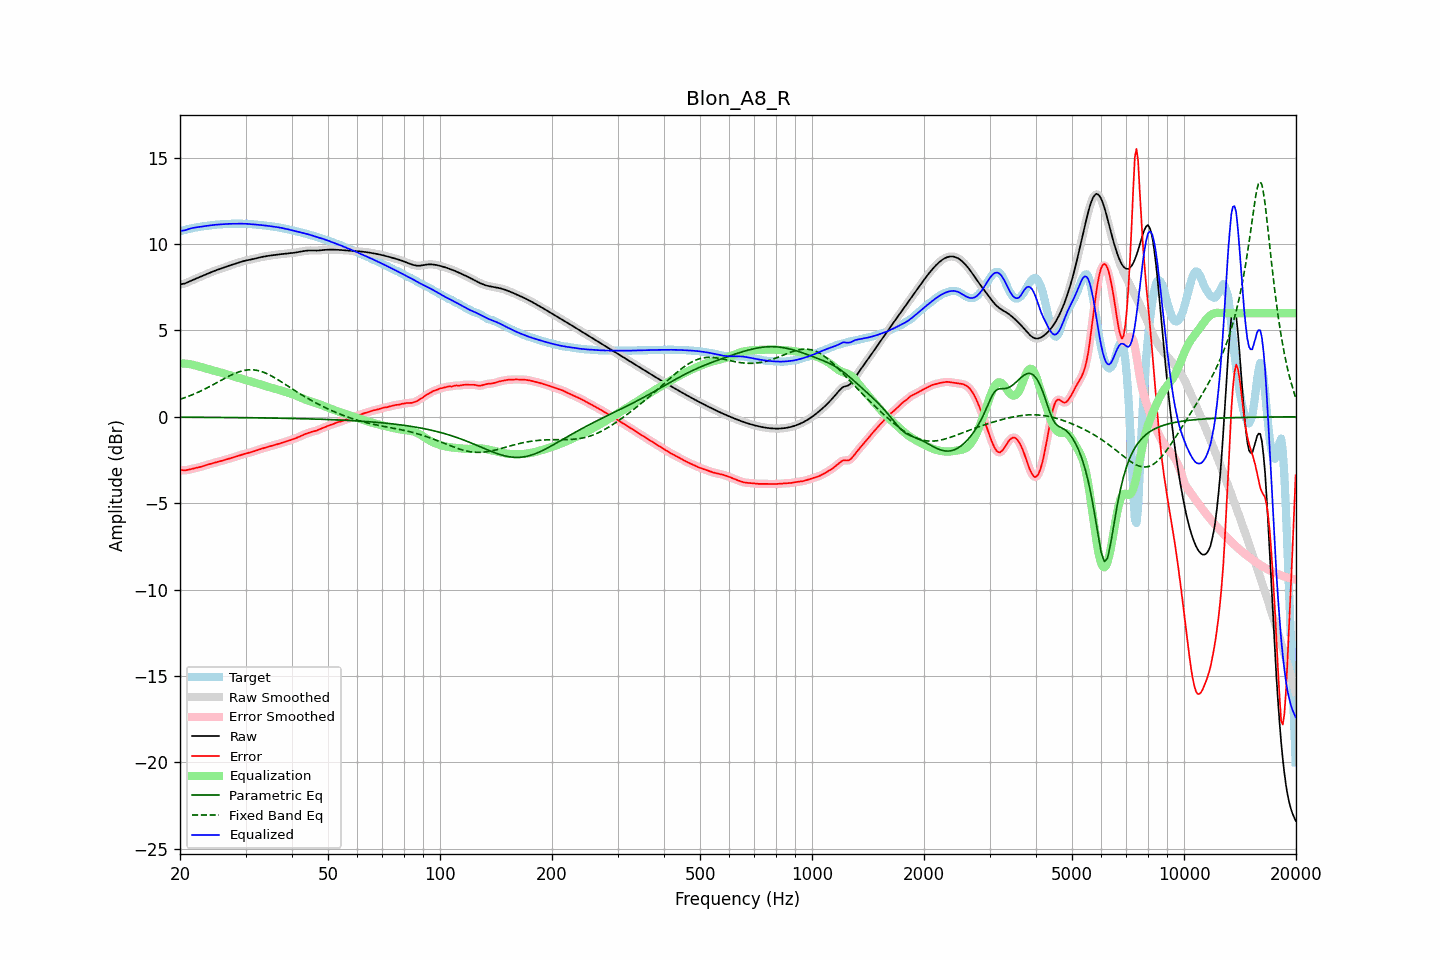

The data file committed next to this chart (first rows):
frequency, raw, error, smoothed, error_smoothed, equalization, parametric_eq, fixed_band_eq, equalized_raw, equalized_smoothed, target
20.00, 7.67, -3.07, 7.67, -3.07, 3.09, -0.02, 1.01, 10.76, 10.77, 10.74
20.20, 7.69, -3.08, 7.68, -3.09, 3.09, -0.02, 1.05, 10.78, 10.77, 10.77
20.40, 7.70, -3.10, 7.70, -3.10, 3.09, -0.02, 1.08, 10.79, 10.79, 10.80
20.61, 7.72, -3.10, 7.72, -3.10, 3.08, -0.02, 1.11, 10.80, 10.81, 10.82
20.81, 7.76, -3.09, 7.76, -3.09, 3.07, -0.02, 1.14, 10.83, 10.83, 10.85
21.02, 7.80, -3.07, 7.80, -3.07, 3.06, -0.02, 1.18, 10.86, 10.86, 10.87
21.23, 7.84, -3.05, 7.84, -3.05, 3.05, -0.03, 1.21, 10.89, 10.89, 10.89
21.44, 7.88, -3.03, 7.88, -3.03, 3.03, -0.03, 1.25, 10.92, 10.92, 10.91
21.66, 7.93, -3.01, 7.93, -3.01, 3.01, -0.03, 1.29, 10.94, 10.94, 10.93
21.87, 7.97, -2.98, 7.97, -2.98, 2.99, -0.03, 1.33, 10.95, 10.95, 10.95
22.09, 8.01, -2.96, 8.01, -2.96, 2.96, -0.03, 1.37, 10.97, 10.97, 10.97
22.31, 8.05, -2.94, 8.05, -2.94, 2.94, -0.03, 1.41, 10.98, 10.98, 10.98
22.54, 8.08, -2.92, 8.08, -2.92, 2.91, -0.03, 1.45, 11.00, 11.00, 11.00
22.76, 8.12, -2.89, 8.12, -2.89, 2.89, -0.03, 1.50, 11.01, 11.01, 11.01
22.99, 8.16, -2.87, 8.16, -2.86, 2.86, -0.03, 1.54, 11.02, 11.02, 11.03
23.22, 8.20, -2.84, 8.20, -2.84, 2.83, -0.03, 1.59, 11.04, 11.04, 11.04
23.45, 8.24, -2.81, 8.24, -2.81, 2.81, -0.03, 1.64, 11.05, 11.05, 11.05
23.69, 8.28, -2.78, 8.28, -2.78, 2.78, -0.03, 1.68, 11.06, 11.06, 11.06
23.92, 8.32, -2.75, 8.32, -2.75, 2.75, -0.03, 1.73, 11.08, 11.08, 11.07
24.16, 8.36, -2.72, 8.36, -2.72, 2.73, -0.03, 1.78, 11.09, 11.09, 11.09
24.40, 8.40, -2.70, 8.40, -2.70, 2.70, -0.03, 1.83, 11.10, 11.10, 11.10
24.65, 8.44, -2.67, 8.44, -2.68, 2.68, -0.03, 1.88, 11.11, 11.11, 11.11
24.89, 8.47, -2.65, 8.47, -2.65, 2.65, -0.03, 1.93, 11.12, 11.12, 11.12
25.14, 8.50, -2.63, 8.50, -2.63, 2.63, -0.04, 1.98, 11.13, 11.13, 11.13
25.39, 8.53, -2.60, 8.54, -2.60, 2.60, -0.04, 2.03, 11.14, 11.14, 11.14
25.65, 8.57, -2.58, 8.57, -2.58, 2.57, -0.04, 2.09, 11.14, 11.14, 11.14
25.91, 8.60, -2.55, 8.60, -2.55, 2.55, -0.04, 2.14, 11.15, 11.15, 11.15
26.16, 8.63, -2.52, 8.64, -2.52, 2.52, -0.04, 2.19, 11.16, 11.16, 11.15
26.43, 8.67, -2.49, 8.67, -2.49, 2.49, -0.04, 2.24, 11.16, 11.16, 11.16
26.69, 8.70, -2.46, 8.70, -2.46, 2.47, -0.04, 2.29, 11.17, 11.17, 11.16
26.96, 8.73, -2.44, 8.73, -2.44, 2.44, -0.04, 2.34, 11.17, 11.17, 11.17
27.23, 8.77, -2.41, 8.77, -2.41, 2.41, -0.04, 2.38, 11.18, 11.18, 11.17
27.50, 8.80, -2.38, 8.80, -2.38, 2.38, -0.04, 2.43, 11.18, 11.18, 11.18
27.77, 8.83, -2.36, 8.83, -2.36, 2.35, -0.04, 2.47, 11.18, 11.18, 11.18
28.05, 8.86, -2.33, 8.86, -2.33, 2.32, -0.04, 2.51, 11.18, 11.18, 11.18
28.33, 8.89, -2.30, 8.89, -2.30, 2.29, -0.05, 2.55, 11.18, 11.18, 11.18
28.62, 8.92, -2.27, 8.92, -2.27, 2.27, -0.05, 2.58, 11.18, 11.18, 11.18
28.90, 8.95, -2.23, 8.95, -2.23, 2.24, -0.05, 2.61, 11.18, 11.18, 11.18
29.19, 8.98, -2.20, 8.98, -2.20, 2.21, -0.05, 2.64, 11.18, 11.18, 11.18
29.48, 9.00, -2.18, 9.00, -2.18, 2.18, -0.05, 2.67, 11.18, 11.18, 11.18
29.78, 9.03, -2.15, 9.03, -2.15, 2.15, -0.05, 2.69, 11.18, 11.18, 11.18
30.08, 9.05, -2.13, 9.05, -2.13, 2.13, -0.05, 2.70, 11.18, 11.18, 11.18
30.38, 9.07, -2.10, 9.07, -2.10, 2.10, -0.05, 2.72, 11.17, 11.17, 11.17
30.68, 9.09, -2.08, 9.09, -2.08, 2.08, -0.05, 2.72, 11.16, 11.16, 11.17
30.99, 9.11, -2.06, 9.11, -2.05, 2.05, -0.06, 2.73, 11.16, 11.16, 11.16
31.30, 9.13, -2.03, 9.13, -2.03, 2.02, -0.06, 2.72, 11.15, 11.15, 11.15
31.61, 9.15, -1.99, 9.15, -1.99, 1.99, -0.06, 2.72, 11.14, 11.14, 11.14
31.93, 9.17, -1.96, 9.17, -1.96, 1.96, -0.06, 2.70, 11.13, 11.13, 11.13
32.24, 9.19, -1.93, 9.19, -1.93, 1.93, -0.06, 2.69, 11.13, 11.13, 11.12
32.57, 9.22, -1.90, 9.22, -1.90, 1.90, -0.06, 2.67, 11.12, 11.12, 11.11
32.89, 9.24, -1.87, 9.24, -1.87, 1.87, -0.06, 2.64, 11.11, 11.11, 11.11
33.22, 9.26, -1.84, 9.26, -1.84, 1.84, -0.06, 2.61, 11.10, 11.10, 11.10
33.55, 9.28, -1.81, 9.28, -1.81, 1.81, -0.07, 2.58, 11.09, 11.09, 11.09
33.89, 9.29, -1.79, 9.29, -1.79, 1.78, -0.07, 2.54, 11.08, 11.08, 11.08
34.23, 9.31, -1.76, 9.31, -1.76, 1.76, -0.07, 2.50, 11.07, 11.07, 11.07
34.57, 9.32, -1.73, 9.32, -1.73, 1.73, -0.07, 2.46, 11.05, 11.05, 11.05
34.92, 9.34, -1.70, 9.34, -1.70, 1.71, -0.07, 2.41, 11.04, 11.04, 11.04
35.27, 9.35, -1.68, 9.35, -1.68, 1.68, -0.07, 2.36, 11.03, 11.03, 11.03
35.62, 9.36, -1.65, 9.36, -1.65, 1.65, -0.07, 2.31, 11.02, 11.02, 11.02
35.97, 9.37, -1.63, 9.37, -1.63, 1.63, -0.08, 2.26, 11.00, 11.00, 11.00
... 635 more rows
